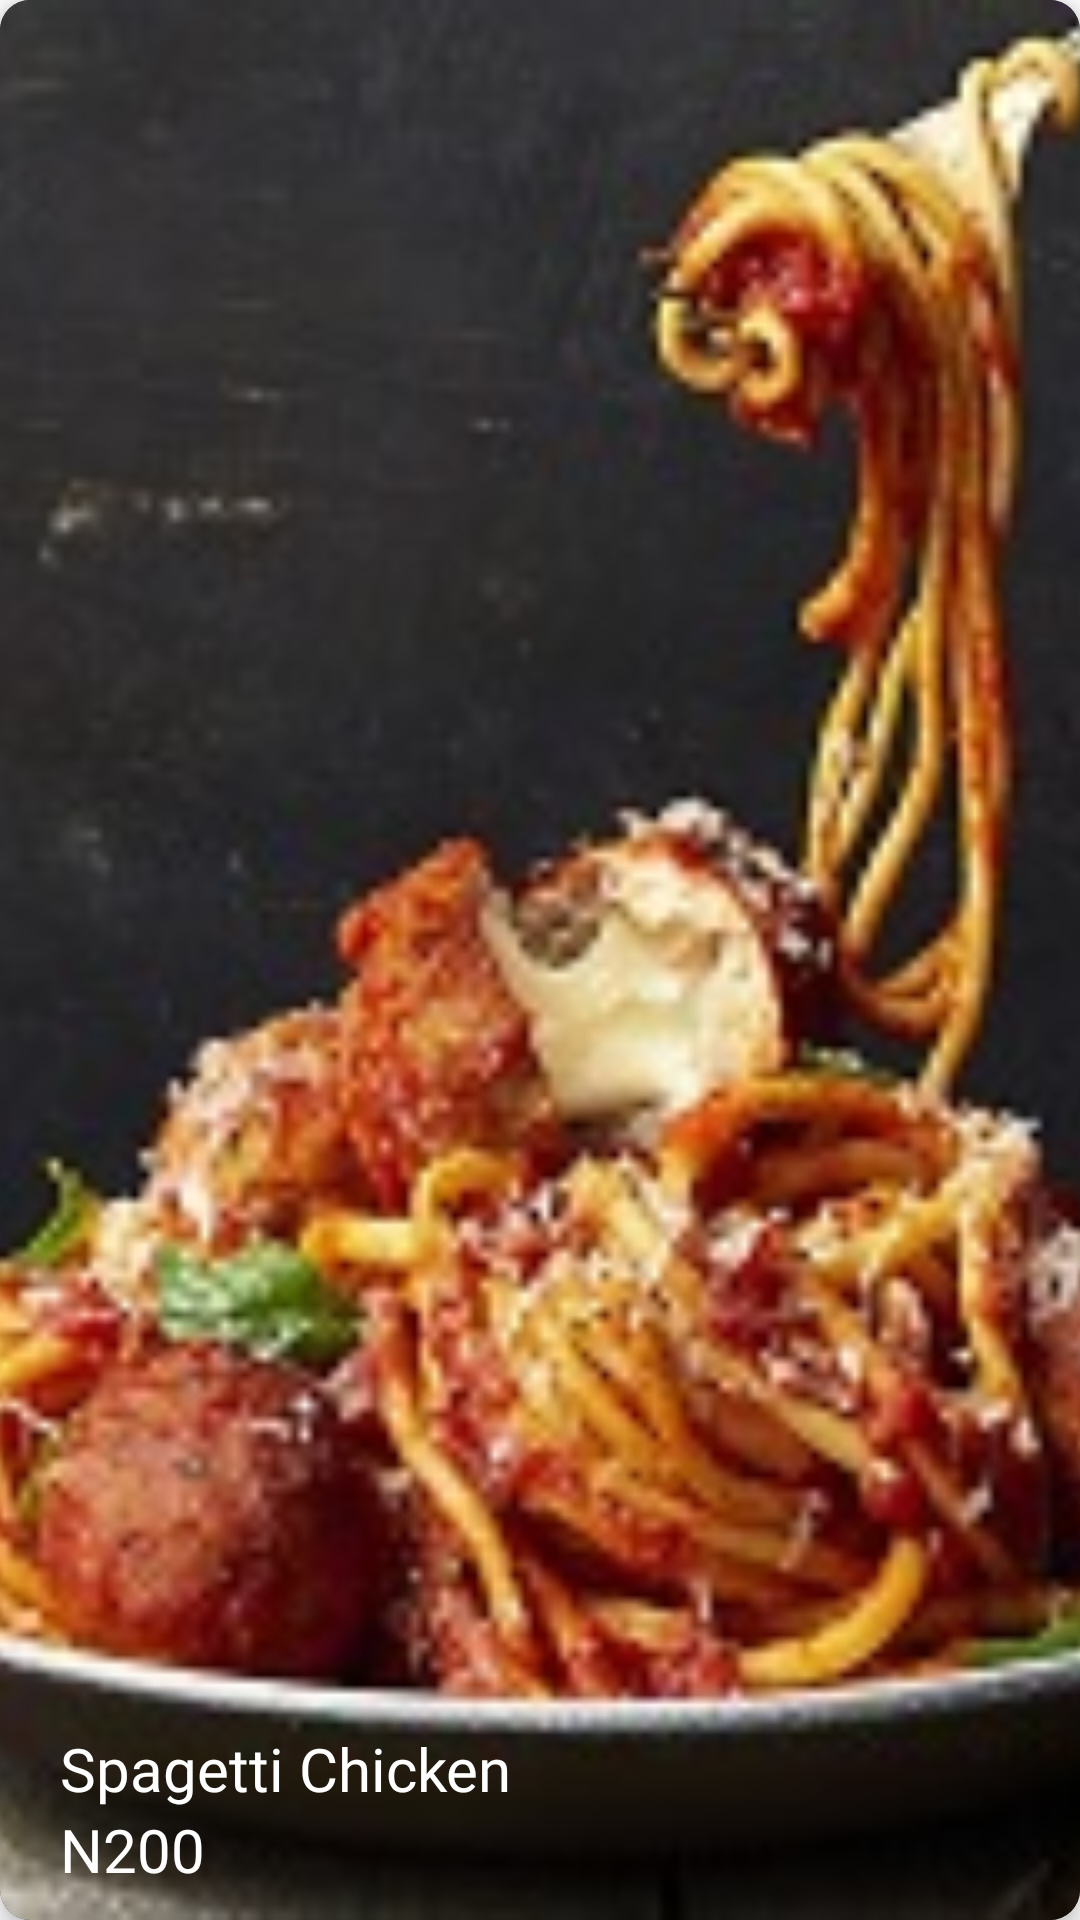

This screen was rendered from an Android layout file. Write that file and the resources it references.
<!-- AndroidManifest.xml: application theme Theme.PepperedRice -->
<!-- res/layout/popular_food_item_old.xml -->
<?xml version="1.0" encoding="utf-8"?>
<androidx.cardview.widget.CardView xmlns:android="http://schemas.android.com/apk/res/android"
    xmlns:app="http://schemas.android.com/apk/res-auto"
    android:id="@+id/cardViewBlog"
    android:layout_width="match_parent"
    android:layout_height="100dp"
    android:layout_gravity="center_horizontal"
    android:layout_margin="5dp"
    app:cardBackgroundColor="#000"
    app:cardCornerRadius="10dp"
    app:cardElevation="5dp">


    <RelativeLayout
        android:layout_width="match_parent"
        android:layout_height="match_parent">

        <ImageView
            android:id="@+id/popularFoodVarieties"
            android:layout_width="match_parent"
            android:layout_height="match_parent"
            android:adjustViewBounds="true"
            android:scaleType="centerCrop"
            android:src="@drawable/food_plate" />

        <FrameLayout
            android:layout_width="match_parent"
            android:layout_height="100dp"
            android:layout_alignParentBottom="true"
            android:background="@drawable/gradient_new_bg">

            <RelativeLayout
                android:gravity="bottom"
                android:layout_width="match_parent"
                android:layout_height="100dp"
                android:background="@drawable/gradient_new_bg"
                android:paddingStart="20dp"
                android:paddingEnd="20dp">

                <TextView
                    android:id="@+id/textViewTitle"
                    android:layout_width="match_parent"
                    android:layout_height="wrap_content"
                    android:fontFamily="@font/spartanmedium"
                    android:text="Spagetti Chicken"
                    android:ellipsize="end"
                    android:maxLines="1"
                    android:textColor="@color/white"
                    android:textSize="20sp" />


                <LinearLayout
                    android:layout_marginBottom="10dp"
                    android:layout_width="match_parent"
                    android:layout_height="wrap_content"
                    android:layout_below="@+id/textViewTitle"
                    android:orientation="horizontal">


                    <TextView
                        android:layout_width="0dp"
                        android:layout_height="wrap_content"
                        android:layout_weight="1"
                        android:fontFamily="@font/spartanblack"
                        android:text="N200"
                        android:textColor="@color/white"
                        android:textSize="20sp" />

                    
                    
                    
                    
                    
                    
                    


                </LinearLayout>

            </RelativeLayout>
        </FrameLayout>


    </RelativeLayout>

</androidx.cardview.widget.CardView>
<!-- resources referenced by this layout -->
<resources>
  <color name="white">#FFFFFFFF</color>
  <!-- drawable food_plate: jpg bitmap (drawable, 19774 bytes) -->
  <style name="Theme.PepperedRice" parent="Theme.MaterialComponents.Light.NoActionBar">
          
          <item name="colorPrimary">@color/colorRed</item>
          <item name="colorPrimaryVariant">@color/colorRed</item>
          <item name="colorOnPrimary">@color/colorRed</item>
          
  
          <item name="colorSecondary">@color/colorRed</item>
          <item name="colorSecondaryVariant">@color/teal_700</item>
          <item name="colorOnSecondary">@color/black</item>
          
          <item name="android:statusBarColor" tools:targetApi="l">?attr/colorPrimaryVariant</item>
          
      </style>
  <color name="colorRed">#EC3237</color>
  <color name="teal_700">#FF018786</color>
  <color name="black">#FF000000</color>
</resources>
